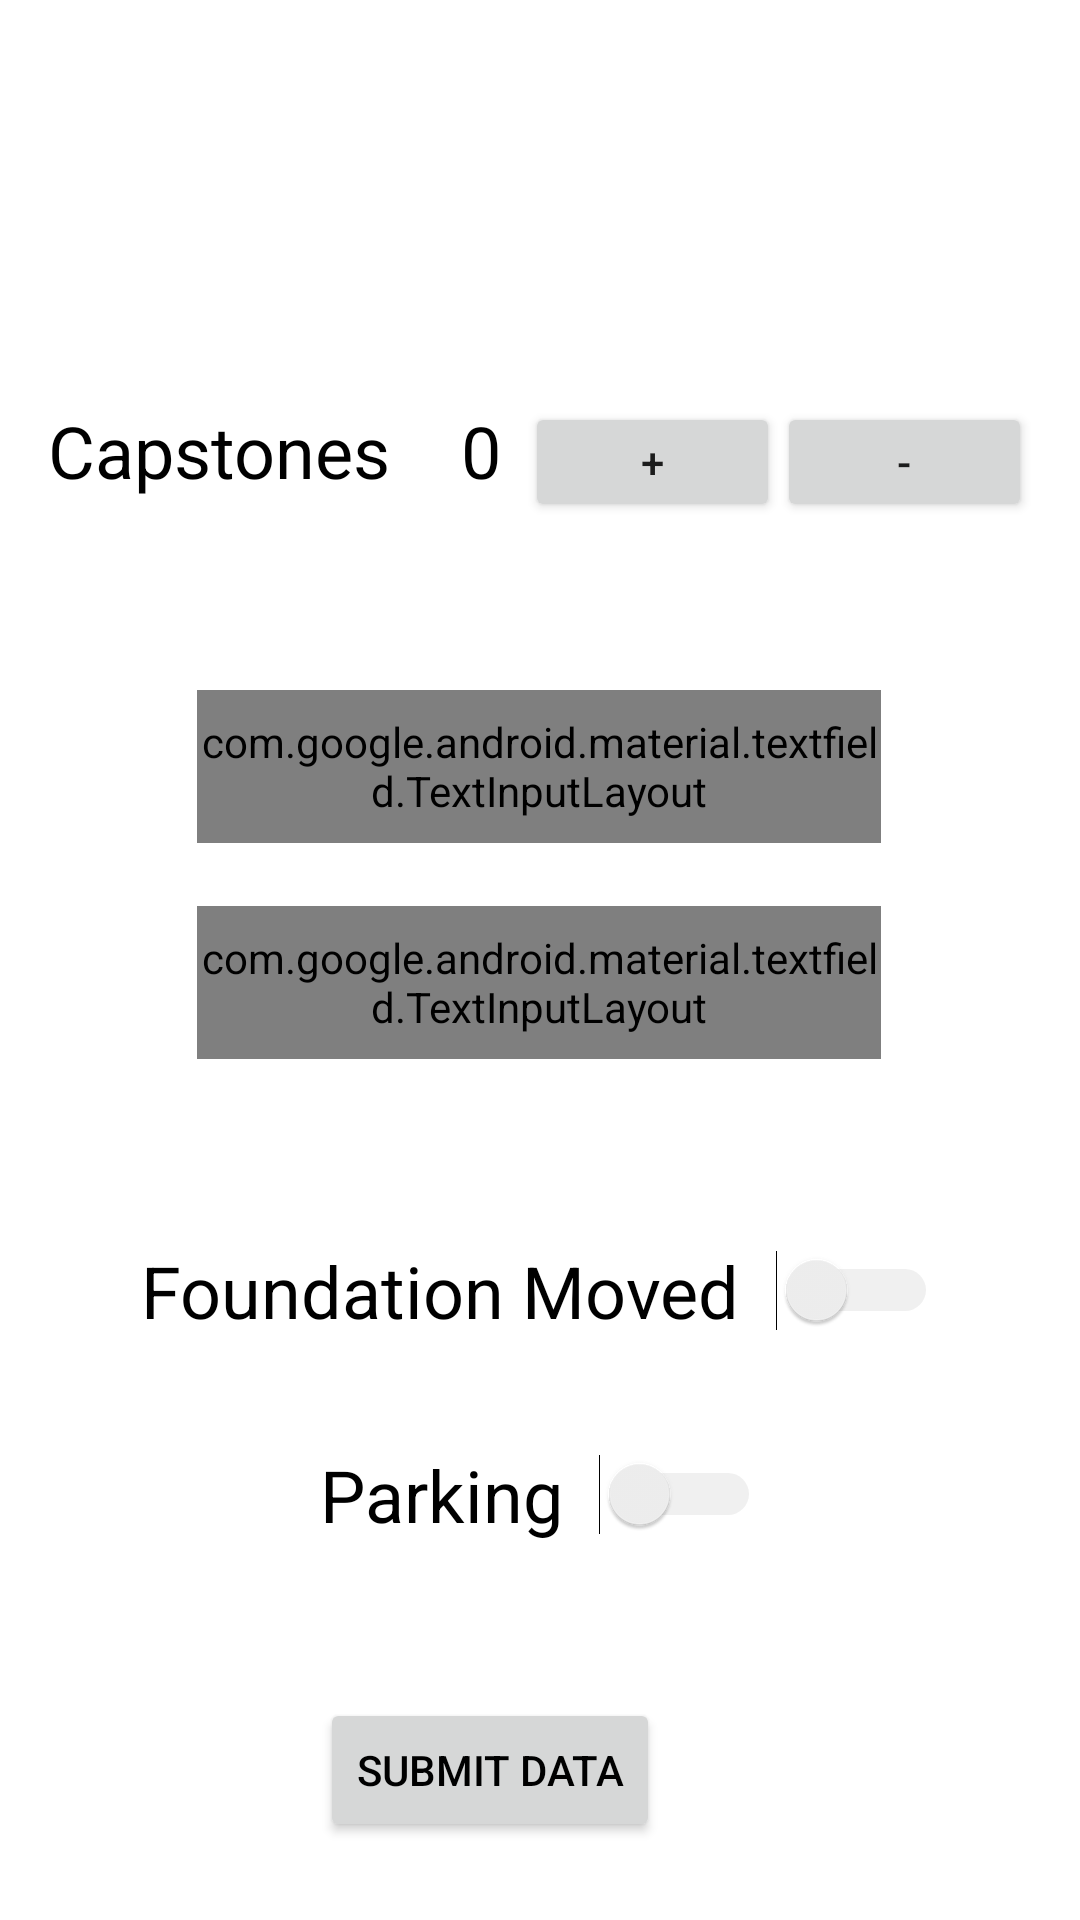

Android layout source for this screen:
<!-- AndroidManifest.xml: application theme AppTheme -->
<!-- res/layout/fragment_end.xml -->
<?xml version="1.0" encoding="utf-8"?>
<androidx.constraintlayout.widget.ConstraintLayout xmlns:android="http://schemas.android.com/apk/res/android"
    xmlns:app="http://schemas.android.com/apk/res-auto"
    xmlns:tools="http://schemas.android.com/tools"
    android:layout_width="match_parent"
    android:layout_height="match_parent"
    tools:context="scouting.app.pioneerrobotics.endFragment"
    android:background="#FFFFFF">

    <androidx.constraintlayout.widget.Guideline
        android:id="@+id/guideline_left"
        android:layout_width="wrap_content"
        android:layout_height="wrap_content"
        android:orientation="vertical"
        app:layout_constraintGuide_begin="16dp" />

    <androidx.constraintlayout.widget.Guideline
        android:id="@+id/guideline_right"
        android:layout_width="wrap_content"
        android:layout_height="wrap_content"
        android:orientation="vertical"
        app:layout_constraintGuide_end="16dp" />

    <androidx.constraintlayout.widget.Guideline
        android:id="@+id/guideline_top"
        android:layout_width="wrap_content"
        android:layout_height="wrap_content"
        android:orientation="horizontal"
        app:layout_constraintGuide_begin="118dp" />

    <TextView
        android:id="@+id/tele_delivered_text"
        android:layout_width="wrap_content"
        android:layout_height="wrap_content"
        android:layout_marginTop="16dp"
        android:text="Capstones"
        android:textColor="#000000"
        android:textSize="24sp"
        app:layout_constraintEnd_toStartOf="@+id/guideline_right"
        app:layout_constraintHorizontal_bias="0.0"
        app:layout_constraintStart_toStartOf="@+id/guideline_left"
        app:layout_constraintTop_toTopOf="@+id/guideline_top" />

    <Button
        android:id="@+id/end_capstone_minus"
        android:layout_width="85dp"
        android:layout_height="40dp"
        android:layout_marginTop="16dp"
        android:text="-"
        app:layout_constraintEnd_toStartOf="@+id/guideline_right"
        app:layout_constraintTop_toTopOf="@+id/guideline_top" />

    <Button
        android:id="@+id/end_capstone_add"
        android:layout_width="85dp"
        android:layout_height="40dp"
        android:layout_marginTop="16dp"
        android:layout_marginEnd="84dp"
        android:text="+"
        app:layout_constraintEnd_toStartOf="@+id/guideline_right"
        app:layout_constraintTop_toTopOf="@+id/guideline_top" />

    <com.google.android.material.textfield.TextInputLayout
        android:id="@+id/textInputLayout3"
        style="@style/Widget.MaterialComponents.TextInputLayout.OutlinedBox"
        android:layout_width="228dp"
        android:layout_height="51dp"
        android:layout_marginTop="112dp"
        android:hint="First Capstone Height"
        app:boxStrokeColor="#a91101"
        app:layout_constraintEnd_toStartOf="@+id/guideline_right"
        app:layout_constraintHorizontal_bias="0.496"
        app:layout_constraintStart_toStartOf="@+id/guideline_left"
        app:layout_constraintTop_toTopOf="@+id/guideline_top">

        <com.google.android.material.textfield.TextInputEditText
            android:id="@+id/end_capstone1_height_editText"
            android:layout_width="match_parent"
            android:layout_height="46dp" />

    </com.google.android.material.textfield.TextInputLayout>

    <Switch
        android:id="@+id/end_foundation"
        android:layout_width="wrap_content"
        android:layout_height="wrap_content"
        android:layout_marginTop="296dp"
        android:switchPadding="12dp"
        android:text="Foundation Moved"
        android:textSize="24sp"
        android:theme="@style/SCBSwitch"
        app:layout_constraintEnd_toStartOf="@+id/guideline_right"
        app:layout_constraintHorizontal_bias="0.496"
        app:layout_constraintStart_toStartOf="@+id/guideline_left"
        app:layout_constraintTop_toTopOf="@+id/guideline_top" />

    <Switch
        android:id="@+id/endParking"
        android:layout_width="wrap_content"
        android:layout_height="wrap_content"
        android:layout_marginTop="364dp"
        android:switchPadding="12dp"
        android:text="Parking"
        android:theme="@style/SCBSwitch"
        android:textSize="24sp"
        app:layout_constraintEnd_toStartOf="@+id/guideline_right"
        app:layout_constraintStart_toStartOf="@+id/guideline_left"
        app:layout_constraintTop_toTopOf="@+id/guideline_top" />

    <com.google.android.material.textfield.TextInputLayout
        android:id="@+id/textInputLayout9"
        style="@style/Widget.MaterialComponents.TextInputLayout.OutlinedBox"
        android:layout_width="228dp"
        android:layout_height="51dp"
        android:layout_marginTop="184dp"
        android:hint="First Capstone Height"
        app:boxStrokeColor="#a91101"
        app:layout_constraintEnd_toStartOf="@+id/guideline_right"
        app:layout_constraintHorizontal_bias="0.496"
        app:layout_constraintStart_toStartOf="@+id/guideline_left"
        app:layout_constraintTop_toTopOf="@+id/guideline_top">

        <com.google.android.material.textfield.TextInputEditText
            android:id="@+id/end_capstone2_height_editText"
            android:layout_width="match_parent"
            android:layout_height="46dp" />

    </com.google.android.material.textfield.TextInputLayout>


    <TextView
        android:id="@+id/end_capstones_val_text"
        android:layout_width="wrap_content"
        android:layout_height="wrap_content"
        android:layout_marginTop="16dp"
        android:layout_marginEnd="8dp"
        android:text="0"
        android:textColor="#000000"
        android:textSize="24dp"
        app:layout_constraintEnd_toStartOf="@+id/end_capstone_add"
        app:layout_constraintTop_toTopOf="@+id/guideline_top" />

    <Button
        android:id="@+id/submit_data"
        android:layout_width="wrap_content"
        android:layout_height="wrap_content"
        android:layout_marginTop="448dp"
        android:layout_marginEnd="140dp"
        android:text="Submit Data"
        android:textColor="#000000"
        app:layout_constraintEnd_toEndOf="parent"
        app:layout_constraintHorizontal_bias="1.0"
        app:layout_constraintStart_toStartOf="parent"
        app:layout_constraintTop_toTopOf="@+id/guideline_top" />

</androidx.constraintlayout.widget.ConstraintLayout>
<!-- resources referenced by this layout -->
<resources>
  <style name="SCBSwitch" parent="Theme.AppCompat.Light">
          
          <item name="colorControlActivated">#a91101</item>
  
          
          <item name="colorSwitchThumbNormal">#f1f1f1
          </item>
  
          
          <item name="android:colorForeground">#42221f1f
          </item>
      </style>
  <style name="AppTheme" parent="Theme.AppCompat.Light.NoActionBar">
          
          <item name="colorPrimary">@color/colorPrimary</item>
          <item name="colorPrimaryDark">#a91101</item>
          <item name="colorAccent">@color/colorAccent</item>
      </style>
  <color name="colorPrimary">#008577</color>
  <color name="colorAccent">#D81B60</color>
</resources>
